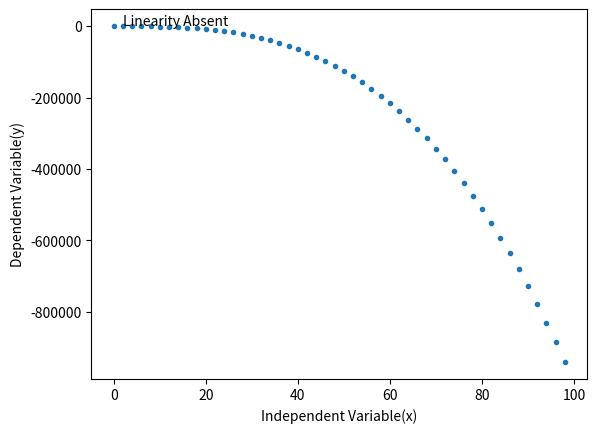

Recreate this plot in Python.
import matplotlib.pyplot as plt
import numpy as np
from numpy.polynomial.polynomial import polyfit

# Fixing random state for reproducibility
np.random.seed(100)


def get_linear_points():
    # X is range 0 to 50
    x = np.arange(0, 100, 2)
    # Y is X +/- a random number
    y = x + (np.random.rand(x.shape[0]) * 10)

    return x, y


def linear_plot():
    x, y = get_linear_points()

    intercept, slope = polyfit(x, y, 1)

    plt.figure(1)
    # Plot Actual points
    plt.plot(x, y, '.')

    # Plot Predicted Values
    plt.plot(x, intercept + slope * x, '-')

    plt.text(2, 50, 'Linearity Present')
    plt.xlabel('Independent Variable(x)')
    plt.ylabel('Dependent Variable(y)')


def non_linear_plot():
    plt.figure(2)
    # X is range 0 to 50
    x = np.arange(0, 100, 2)
    # Y is X^3 +/- a random number
    y = x + ( np.random.rand(x.shape[0]) / 100 - (x ** 3))

    # Because of a cubic function, x and y no longer share a linear relation

    plt.plot(x, y, '.')
    plt.text(2, 2000, 'Linearity Absent')
    plt.xlabel('Independent Variable(x)')
    plt.ylabel('Dependent Variable(y)')


def linear_plot_residual():
    x, y = get_linear_points()

    intercept, slope = polyfit(x, y, 1)

    predicted = (intercept + slope * x)

    residual = y - predicted

    plt.figure(1)
    # Plot Observed points
    plt.plot(x, y, '.')

    # Plot Predicted Values
    plt.plot(x, predicted, '-')

    # Plot Residual
    plt.plot(predicted, residual, '.', c='g')

    plt.plot(y, predicted, '.', c='b')

    plt.text(2, 50, 'Linearity Present')
    plt.xlabel('Independent Variable(x)')
    plt.ylabel('Dependent Variable(y)')

if __name__ == '__main__':
    #linear_plot_residual()
    non_linear_plot()
    plt.show()
